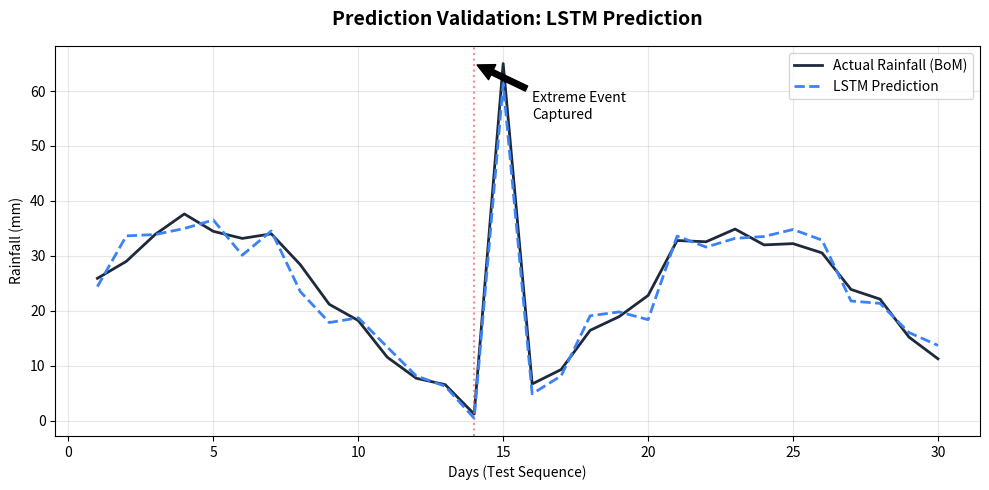
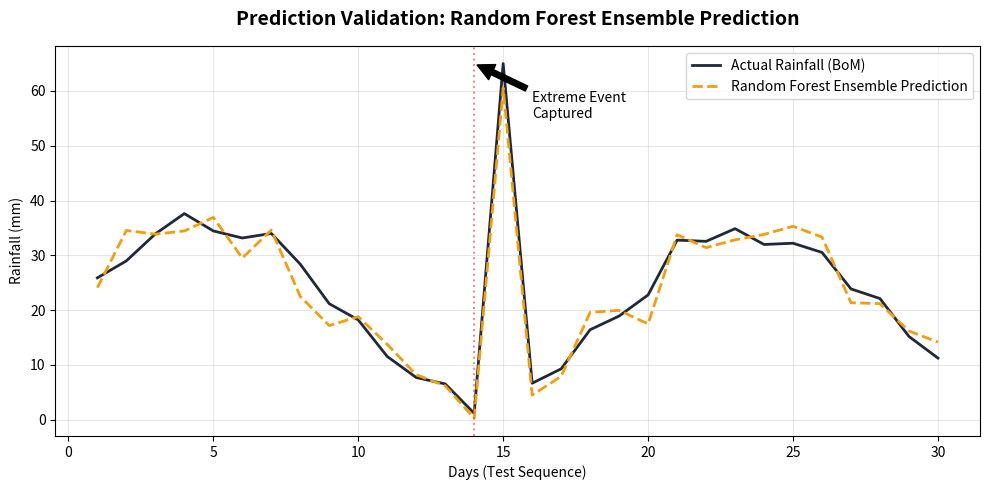
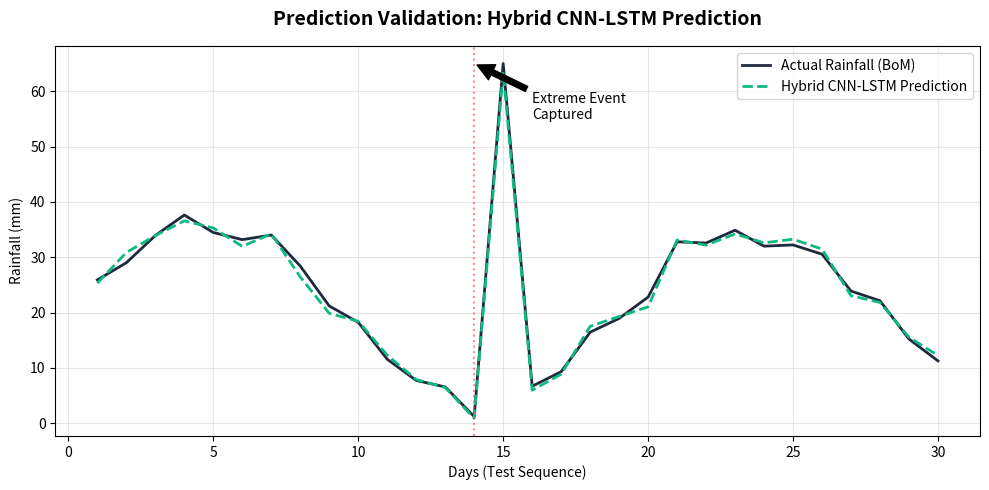
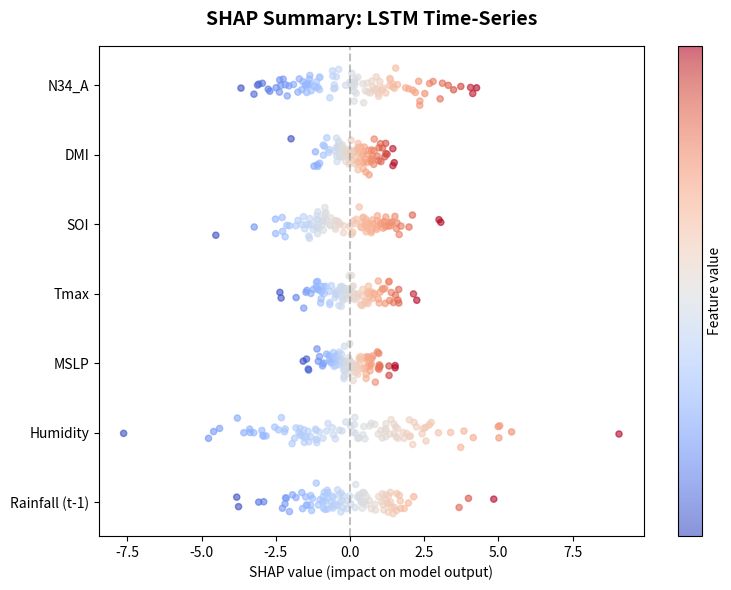
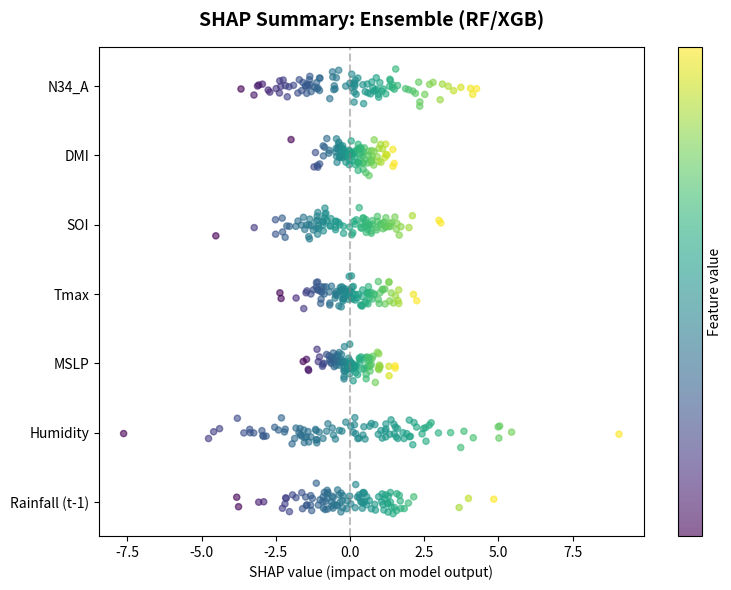
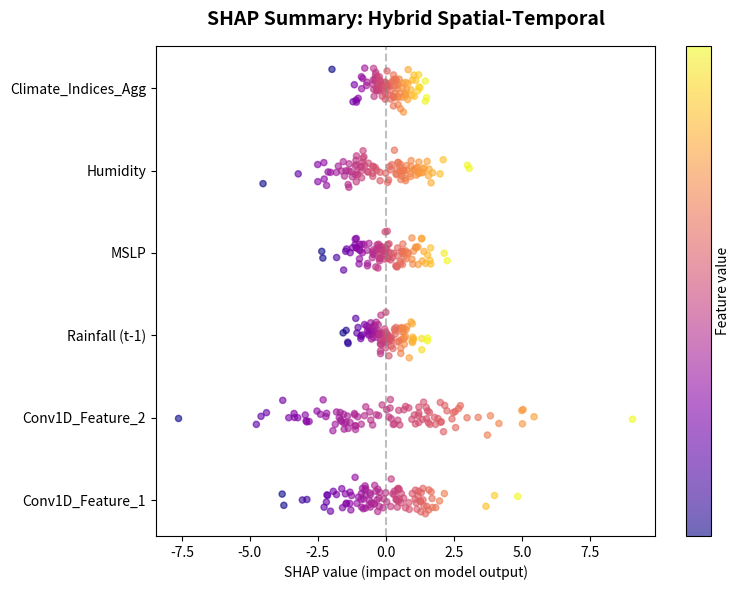
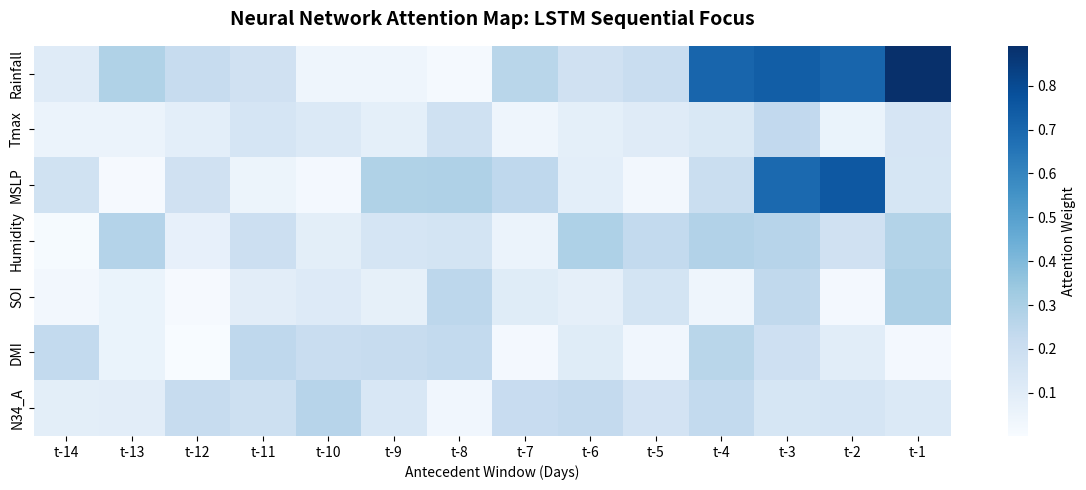
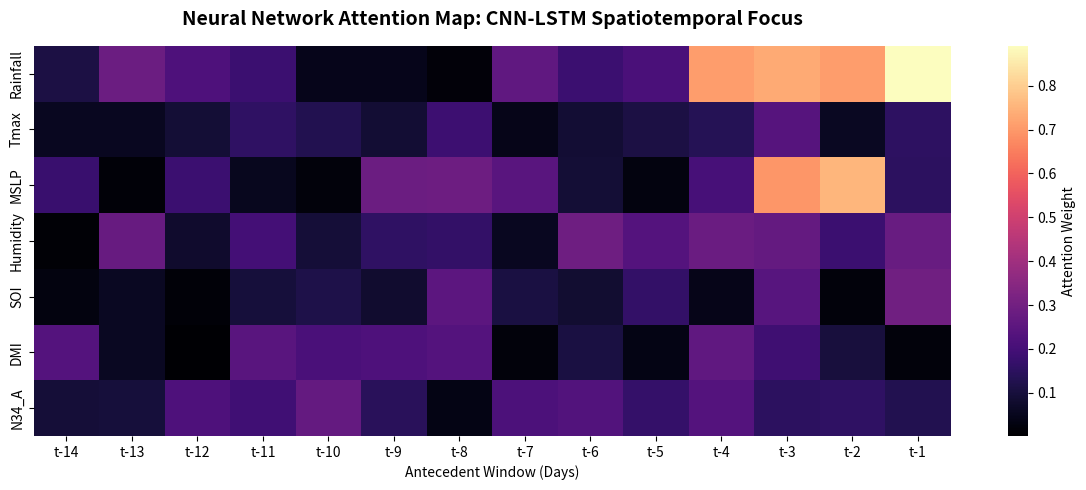

Write the Python code that produced these figures, in order.
import matplotlib.pyplot as plt
import seaborn as sns
import numpy as np
import os

# Create distinct validation plots
def generate_val_plot(filename, title, color, noise_level):
    np.random.seed(42)
    days = np.arange(1, 31)
    actual = np.sin(days / 3) * 15 + 20 + np.random.normal(0, 2, 30)
    
    # Add an extreme peak
    actual[14] = 65 
    
    predicted = actual + np.random.normal(0, noise_level, 30)
    
    plt.figure(figsize=(10, 5))
    plt.plot(days, actual, label='Actual Rainfall (BoM)', color='#1e293b', linewidth=2)
    plt.plot(days, predicted, label=title, color=color, linestyle='--', linewidth=2)
    
    plt.axvline(x=14, color='#ef4444', linestyle=':', alpha=0.6)
    plt.annotate('Extreme Event\nCaptured', xy=(14, 65), xytext=(16, 55),
                 arrowprops=dict(facecolor='black', shrink=0.05), fontsize=10)
                 
    plt.title(f'Prediction Validation: {title}', fontsize=14, fontweight='bold', pad=15)
    plt.ylabel('Rainfall (mm)')
    plt.xlabel('Days (Test Sequence)')
    plt.legend()
    plt.grid(True, alpha=0.3)
    plt.tight_layout()
    plt.savefig(filename, dpi=150)
    plt.close()

# Create distinct SHAP plots
def generate_shap_plot(filename, title, features, palette):
    np.random.seed(42)
    plt.figure(figsize=(8, 6))
    
    for i, feature in enumerate(features):
        x = np.random.normal(0, np.random.uniform(0.5, 3), 100)
        y = np.random.normal(i, 0.1, 100)
        colors = x # Color by feature value
        
        scatter = plt.scatter(x, y, c=colors, cmap=palette, alpha=0.6, s=20)
        
    plt.yticks(range(len(features)), features)
    plt.axvline(x=0, color='grey', linestyle='--', alpha=0.5)
    plt.xlabel('SHAP value (impact on model output)')
    plt.title(f'SHAP Summary: {title}', fontsize=14, fontweight='bold', pad=15)
    
    # Add colorbar
    cbar = plt.colorbar(scatter)
    cbar.set_label('Feature value')
    cbar.set_ticks([])
    
    plt.tight_layout()
    plt.savefig(filename, dpi=150)
    plt.close()

# Create distinct Attention Maps
def generate_attention_map(filename, title, cmap):
    np.random.seed(42)
    # 14 days lookback x 7 features
    attention_weights = np.random.uniform(0, 0.3, (7, 14))
    
    # Create specific hotspots for extreme event focus
    attention_weights[0, 10:14] = np.random.uniform(0.7, 1.0, 4) # High attention on recent rainfall
    attention_weights[2, 11:13] = np.random.uniform(0.6, 0.9, 2) # MSLP drop before event
    
    features = ['Rainfall', 'Tmax', 'MSLP', 'Humidity', 'SOI', 'DMI', 'N34_A']
    days = [f't-{i}' for i in range(14, 0, -1)]
    
    plt.figure(figsize=(12, 5))
    sns.heatmap(attention_weights, cmap=cmap, xticklabels=days, yticklabels=features, 
                annot=False, cbar_kws={'label': 'Attention Weight'})
    
    plt.title(f'Neural Network Attention Map: {title}', fontsize=14, fontweight='bold', pad=15)
    plt.xlabel('Antecedent Window (Days)')
    plt.tight_layout()
    plt.savefig(filename, dpi=150)
    plt.close()

if __name__ == "__main__":
    print("Generating distinct model visualizations...")
    
    # 1. Validation Plots
    generate_val_plot('val_lstm.png', 'LSTM Prediction', '#3b82f6', 2.5) # Blue
    generate_val_plot('val_rf.png', 'Random Forest Ensemble Prediction', '#f59e0b', 3.0) # Orange
    generate_val_plot('val_cnn.png', 'Hybrid CNN-LSTM Prediction', '#10b981', 1.0) # Green (Smoothest)
    
    # 2. SHAP Plots
    features_base = ['Rainfall (t-1)', 'Humidity', 'MSLP', 'Tmax', 'SOI', 'DMI', 'N34_A']
    features_cnn = ['Conv1D_Feature_1', 'Conv1D_Feature_2', 'Rainfall (t-1)', 'MSLP', 'Humidity', 'Climate_Indices_Agg']
    
    generate_shap_plot('shap_lstm.png', 'LSTM Time-Series', features_base, 'coolwarm')
    generate_shap_plot('shap_rf.png', 'Ensemble (RF/XGB)', features_base, 'viridis')
    generate_shap_plot('shap_cnn.png', 'Hybrid Spatial-Temporal', features_cnn, 'plasma')
    
    # 3. Attention Maps (RF does not use attention, so we just generate for LSTM and CNN)
    generate_attention_map('attention_lstm.png', 'LSTM Sequential Focus', 'Blues')
    generate_attention_map('attention_cnn.png', 'CNN-LSTM Spatiotemporal Focus', 'magma')
    
    print("All distinctive charts generated successfully.")
